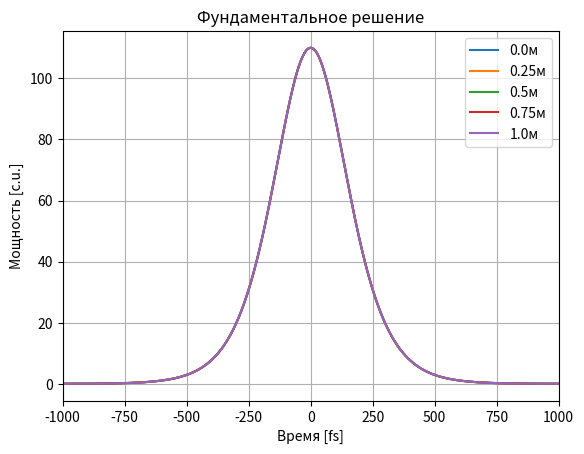
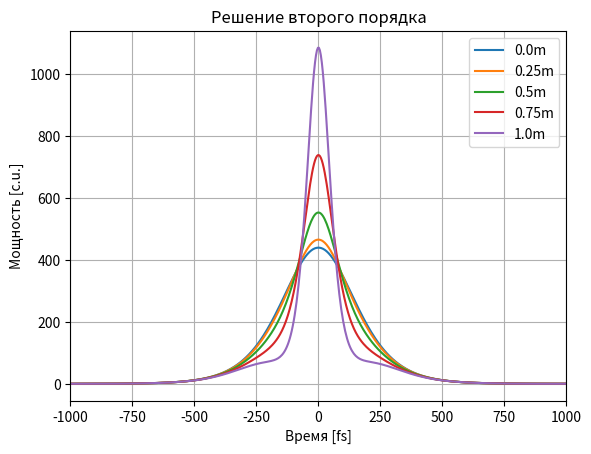
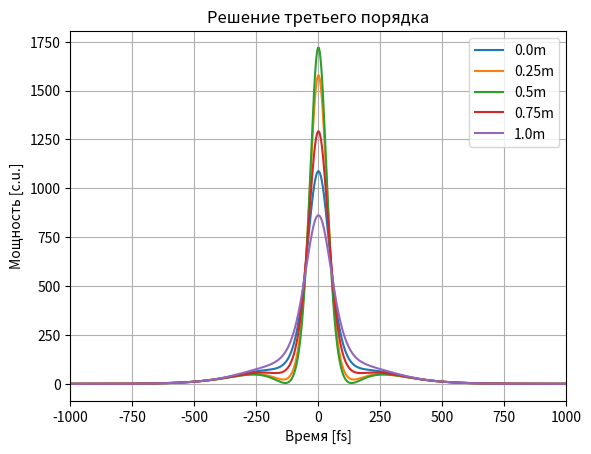
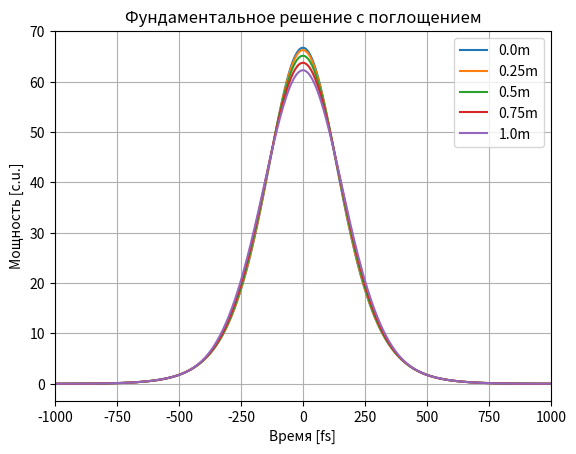

Python code for these plots, in order:
import numpy as np
import matplotlib.pyplot as plt

# %% Параметры
alpha = 0 # Коэффициент поглощения, 1/м
beta1 = 0 # Фазовая скорость , м/с
beta2 = -22e-27  # Коэффициент ДСГ, с**2 / м
gamma = 5e-3  # Коэффициент нелинейности, (Вт * м)**-1

T = 2000e-15  # Временной промежуток, с
nt = 2**9  # Число точек по времени
t = np.linspace(-T/2, T/2, nt)  # Массив точек , с
dt = T / nt  # Шаг по времени, с
w = np.fft.fftfreq(nt, dt) * 2 * np.pi

L = 1  # Длина оптического волокна, м
nz = 1001  # Число точек по координате
n_plot = 5  # Количество промежуточных графиков
dz = L / nz  # Шаг по координате, s

t0 = 200e-15  # Временной параметр, s

# %% Основная часть

# Фундаментальное решение
u = np.sqrt(np.absolute(beta2) / (gamma * t0**2)) / np.cosh(t / t0)

# вошли в ф-п-во
ufft = np.fft.fft(u)
# нелинейные эффекты учитываются в середине шага в объеме за весь шаг
ufft = (ufft * np.exp((1j * beta2 / 2 * w**2 +
                       1j * beta1 * w -
                       alpha/2) * dz/2))
A1_plot = []

for ii in range(nz):
    u = np.fft.ifft(ufft)
    u = u * np.exp(1j * gamma * np.absolute(u)**2 * dz)
    if ii % (nz // (n_plot - 1)) == 0:
        A1_plot.append(u)
    ufft = np.fft.fft(u)
    ufft = (ufft * np.exp(1j * beta2 / 2 * w**2 * dz))


# Фундаментальное решение с небольшим коэффициентом поглощения alpha
u = np.sqrt(np.absolute(beta2) / (gamma * t0**2)) / np.cosh(t / t0)

# вошли в ф-п-во
ufft = np.fft.fft(u)
# нелинейные эффекты учитываются в середине шага в объеме за весь шаг
ufft = (ufft * np.exp((1j * beta2 / 2 * w**2 +
                       1j * beta1 * w -
                       1000/2) * dz/2))
A1_alpha_plot = []

for ii in range(nz):
    u = np.fft.ifft(ufft)
    u = u * np.exp(1j * gamma * np.absolute(u)**2 * dz)
    if ii % (nz // (n_plot - 1)) == 0:
        A1_alpha_plot.append(u)
    ufft = np.fft.fft(u)
    ufft = (ufft * np.exp(1j * beta2 / 2 * w**2 * dz))



# Решение второго порядка
u = 2 * np.sqrt(np.absolute(beta2) / (gamma * t0**2)) / np.cosh(t / t0)

ufft = np.fft.fft(u)
ufft = (ufft * np.exp((1j * beta2 / 2 * w**2 +
                       1j * beta1 * w -
                       alpha/2) * dz/2))
A2_plot = []

for ii in range(nz):
    u = np.fft.ifft(ufft)
    u = u * np.exp(1j * gamma * np.absolute(u)**2 * dz)
    if ii % (nz // (n_plot - 1)) == 0:
        A2_plot.append(u)
    ufft = np.fft.fft(u)
    ufft = (ufft * np.exp(1j * beta2 / 2 * w**2 * dz))
    
# Решение третьего порядка
ufft = (ufft * np.exp((1j * beta2 / 2 * w**2 +
                       1j * beta1 * w -
                       alpha/2) * dz/2))

ufft = np.fft.fft(u)
ufft = ufft = (ufft * np.exp((1j * beta2 / 2 * w**2 +
                       1j * beta1 * w -
                       alpha/2) * dz/2))
A3_plot = []

for ii in range(nz):
    u = np.fft.ifft(ufft)
    u = u * np.exp(1j * gamma * np.absolute(u)**2 * dz)
    if ii % (nz // (n_plot - 1)) == 0:
        A3_plot.append(u)
    ufft = np.fft.fft(u)
    ufft = (ufft * np.exp(1j * beta2 / 2 * w**2 * dz))


# %% Графики

# Фундаментальное решение
fig1, ax1 = plt.subplots()
ax1.set_xlim(-T/2 * 1e15, T/2 * 1e15)
ax1.grid()
ax1.set_title('Фундаментальное решение')
ax1.set_xlabel('Время [fs]')
ax1.set_ylabel('Мощность [c.u.]')

for i in range(n_plot):
    ax1.plot(t * 1e15, np.absolute(A1_plot[i])**2, 
             label=(str(round(L / (n_plot - 1) * i, 2)) + 'м'))
ax1.legend()
    
# Решение второго порядка
fig2, ax2 = plt.subplots()
ax2.set_xlim(-T/2 * 1e15, T/2 * 1e15)
ax2.grid()
ax2.set_title('Решение второго порядка')
ax2.set_xlabel('Время [fs]')
ax2.set_ylabel('Мощность [c.u.]')

for i in range(n_plot):
    ax2.plot(t * 1e15, np.absolute(A2_plot[i])**2, 
             label=(str(round(L / (n_plot - 1) * i, 2)) + 'm'))
ax2.legend()

# Решение третьего порядка
fig3, ax3 = plt.subplots()
ax3.set_xlim(-T/2 * 1e15, T/2 * 1e15)
ax3.grid()
ax3.set_title('Решение третьего порядка')
ax3.set_xlabel('Время [fs]')
ax3.set_ylabel('Мощность [c.u.]')

for i in range(n_plot):
    ax3.plot(t * 1e15, np.absolute(A3_plot[i])**2, 
             label=(str(round(L / (n_plot - 1) * i, 2)) + 'm'))
ax3.legend()

fig4, ax4 = plt.subplots()
ax4.set_xlim(-T/2 * 1e15, T/2 * 1e15)
ax4.grid()
ax4.set_title('Фундаментальное решение с поглощением')
ax4.set_xlabel('Время [fs]')
ax4.set_ylabel('Мощность [c.u.]')

for i in range(n_plot):
    ax4.plot(t * 1e15, np.absolute(A1_alpha_plot[i])**2, 
             label=(str(round(L / (n_plot - 1) * i, 2)) + 'm'))
ax4.legend()
  